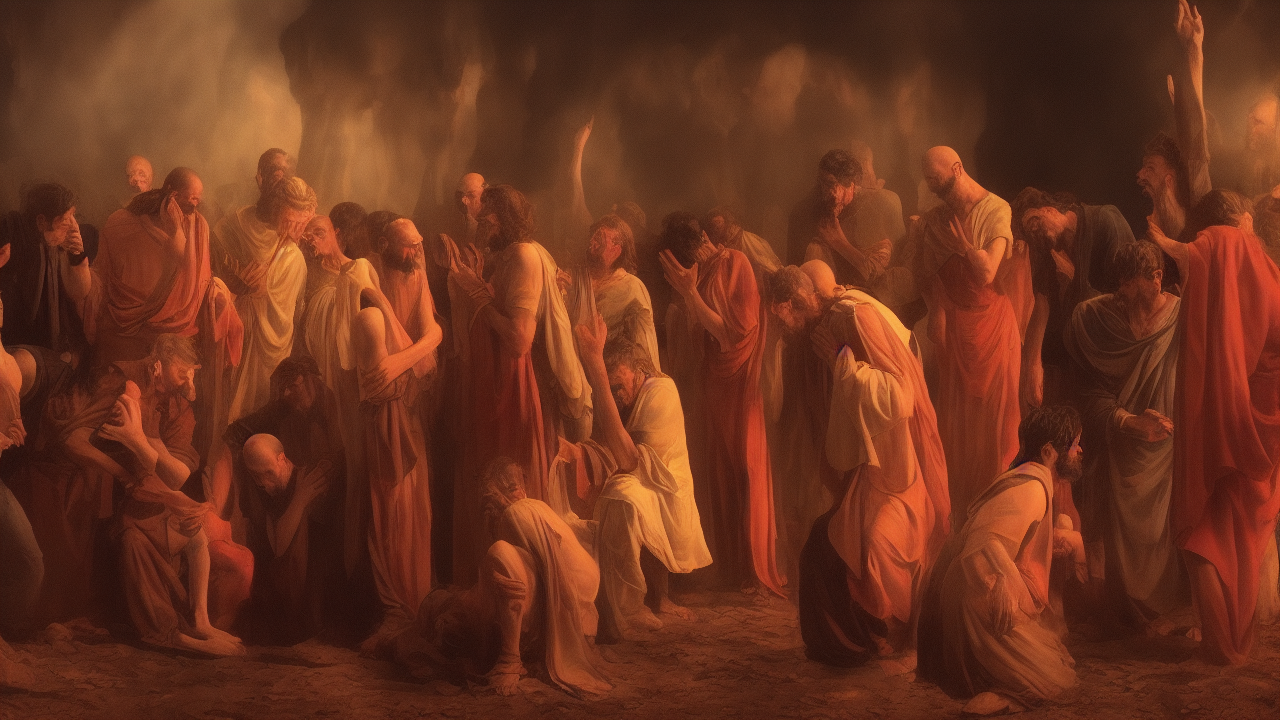
Generation parameters embedded in this image by AUTOMATIC1111 Stable Diffusion web UI or a fork of it (Forge, ...) (PNG 'parameters' text chunk):
hyperrealistic style, A hyperrealistic scene illustrating the biblical theme of repentance, high quality, cinematic detail
Steps: 25, Sampler: Euler a, Schedule type: Automatic, CFG scale: 7.0, Seed: 320633403, Size: 1280x720, Model hash: 6ce0161689, Model: v1-5-pruned-emaonly, Version: v1.10.1